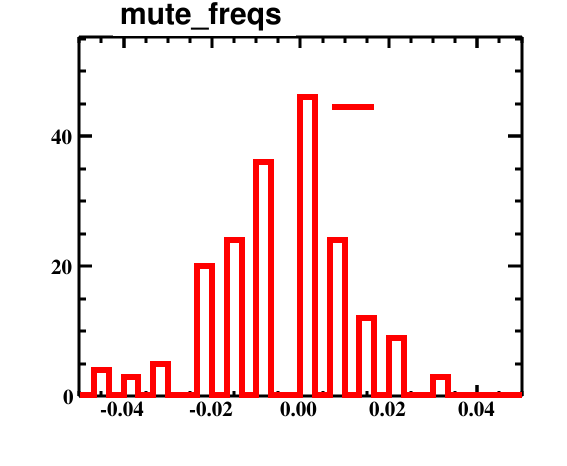

The file beside this chart, header and first rows:
bin_low_edge, contents, binerror, xtitle, binlabel
-0.05333, 14.0, 3.742, , 
-0.05, 0.0, 0.0, , 
-0.04667, 4.0, 2.0, , 
-0.04333, 0.0, 0.0, , 
-0.04, 3.0, 1.732, , 
-0.03667, 0.0, 0.0, , 
-0.03333, 5.0, 2.236, , 
-0.03, 0.0, 0.0, , 
-0.02667, 0.0, 0.0, , 
-0.02333, 20.0, 4.472, , 
-0.02, 0.0, 0.0, , 
-0.01667, 24.0, 4.899, , 
-0.01333, 0.0, 0.0, , 
-0.01, 36.0, 6.0, , 
-0.006667, 0.0, 0.0, , 
-0.003333, 0.0, 0.0, , 
0.0, 46.0, 6.782, , 
0.003333, 0.0, 0.0, , 
0.006667, 24.0, 4.899, , 
0.01, 0.0, 0.0, , 
0.01333, 12.0, 3.464, , 
0.01667, 0.0, 0.0, , 
0.02, 9.0, 3.0, , 
0.02333, 0.0, 0.0, , 
0.02667, 0.0, 0.0, , 
0.03, 3.0, 1.732, , 
0.03333, 0.0, 0.0, , 
0.03667, 0.0, 0.0, , 
0.04, 0.0, 0.0, , 
0.04333, 0.0, 0.0, , 
0.04667, 0.0, 0.0, , 
0.05, 0.0, 0.0, , 
